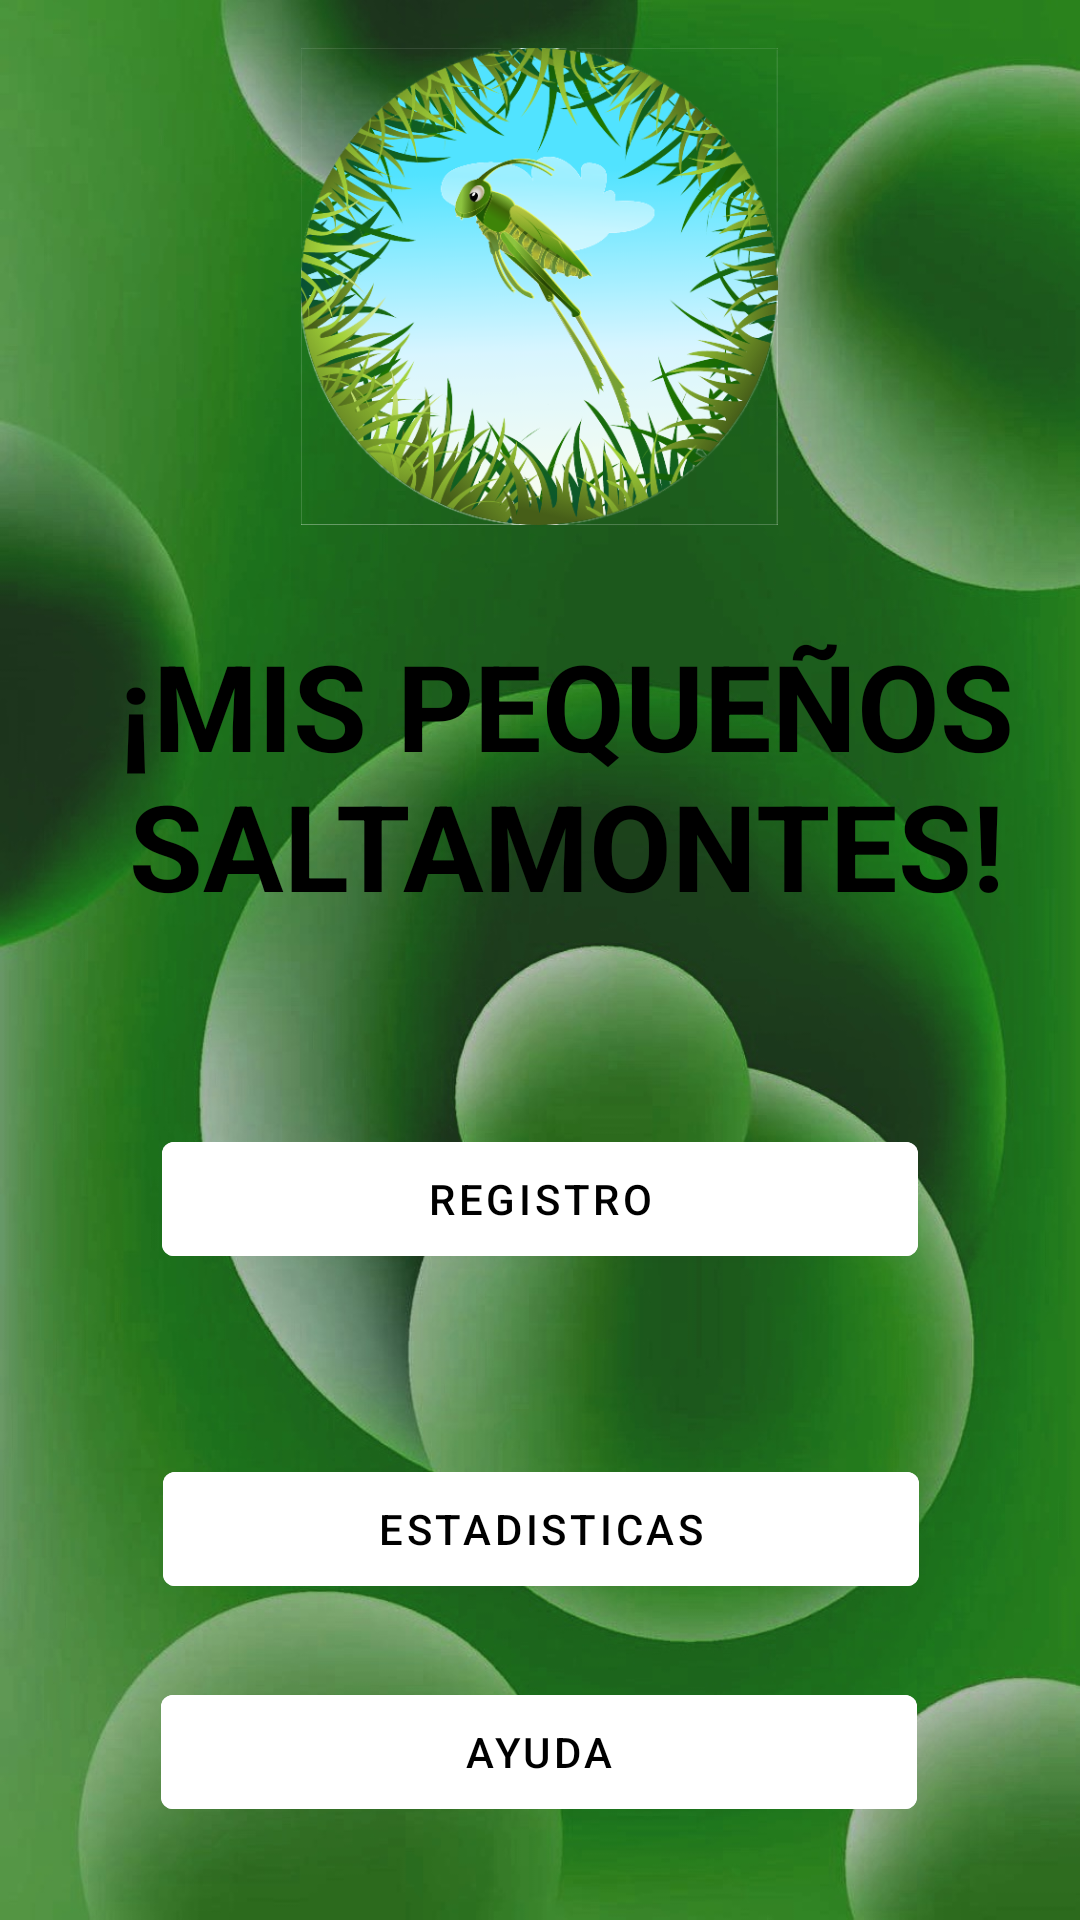

Reconstruct the res/layout file that produces this screen, plus the resources it refers to.
<!-- AndroidManifest.xml: activity theme SplashTheme -->
<!-- res/layout/activity_menu.xml -->
<?xml version="1.0" encoding="utf-8"?>
<androidx.constraintlayout.widget.ConstraintLayout xmlns:android="http://schemas.android.com/apk/res/android"
    xmlns:app="http://schemas.android.com/apk/res-auto"
    xmlns:tools="http://schemas.android.com/tools"
    android:layout_width="match_parent"
    android:layout_height="match_parent"
    tools:context=".MenuActivity"
    android:background="@drawable/logo1">

    <Button
        android:id="@+id/btnNuevo"
        android:layout_width="252dp"
        android:layout_height="50dp"
        android:backgroundTint="#FFFFFF"
        android:text="@string/Registro"
        android:textColor="#000000"
        app:layout_constraintBottom_toBottomOf="parent"
        app:layout_constraintEnd_toEndOf="parent"
        app:layout_constraintStart_toStartOf="parent"
        app:layout_constraintTop_toTopOf="parent"
        app:layout_constraintVertical_bias="0.635" />

    <Button
        android:id="@+id/btnAyuda"
        android:layout_width="252dp"
        android:layout_height="50dp"
        android:backgroundTint="#FFFFFF"
        android:text="@string/Ayuda"
        android:textColor="#000000"
        app:layout_constraintBottom_toBottomOf="parent"
        app:layout_constraintEnd_toEndOf="parent"
        app:layout_constraintHorizontal_bias="0.498"
        app:layout_constraintStart_toStartOf="parent"
        app:layout_constraintTop_toBottomOf="@+id/btnEsdistica"
        app:layout_constraintVertical_bias="0.437" />

    <Button
        android:id="@+id/btnEsdistica"
        android:layout_width="252dp"
        android:layout_height="50dp"
        android:layout_marginTop="60dp"
        android:backgroundTint="#FFFFFF"
        android:text="@string/Estadisticas"
        android:textColor="#000000"
        app:layout_constraintBottom_toBottomOf="parent"
        app:layout_constraintEnd_toEndOf="parent"
        app:layout_constraintHorizontal_bias="0.503"
        app:layout_constraintStart_toStartOf="parent"
        app:layout_constraintTop_toBottomOf="@+id/btnNuevo"
        app:layout_constraintVertical_bias="0.0" />

    <ImageView
        android:id="@+id/imageView3"
        android:layout_width="198dp"
        android:layout_height="159dp"
        android:layout_marginTop="16dp"
        app:layout_constraintEnd_toEndOf="parent"
        app:layout_constraintHorizontal_bias="0.497"
        app:layout_constraintStart_toStartOf="parent"
        app:layout_constraintTop_toTopOf="parent"
        app:srcCompat="@drawable/logo" />

    <TextView
        android:id="@+id/textView17"
        android:layout_width="408dp"
        android:layout_height="113dp"
        android:gravity="center"
        android:text="¡MIS PEQUEÑOS SALTAMONTES!"
        android:textColor="@color/black"
        android:textSize="40dp"
        android:textStyle="bold"
        app:layout_constraintBottom_toTopOf="@+id/btnNuevo"
        app:layout_constraintEnd_toEndOf="parent"
        app:layout_constraintHorizontal_bias="0.333"
        app:layout_constraintStart_toStartOf="parent"
        app:layout_constraintTop_toBottomOf="@+id/imageView3"
        app:layout_constraintVertical_bias="0.31" />

</androidx.constraintlayout.widget.ConstraintLayout>
<!-- resources referenced by this layout -->
<resources>
  <!-- drawable logo: png bitmap (drawable, 177796 bytes) -->
  <!-- drawable logo1: jpg bitmap (drawable, 147507 bytes) -->
  <string name="Ayuda">Ayuda</string>
  <string name="Estadisticas">Estadisticas</string>
  <string name="Registro">REGISTRO</string>
  <style name="SplashTheme" parent="Theme.Saltamontes">
          <item name="android:windowBackground">@drawable/splash_screen</item>
      </style>
  <style name="Theme.Saltamontes" parent="Theme.MaterialComponents.DayNight.NoActionBar">
          
          <item name="colorPrimary">@color/purple_500</item>
          <item name="colorPrimaryVariant">@color/purple_700</item>
          <item name="colorOnPrimary">@color/white</item>
          
          <item name="colorSecondary">@color/teal_200</item>
          <item name="colorSecondaryVariant">@color/teal_700</item>
          <item name="colorOnSecondary">@color/black</item>
          
          <item name="android:statusBarColor" tools:targetApi="l">?attr/colorPrimaryVariant</item>
          
      </style>
  <!-- drawable splash_screen (drawable) -->
  <?xml version="1.0" encoding="utf-8"?>
  <layer-list xmlns:android="http://schemas.android.com/apk/res/android">
  
      <item android:drawable="@color/black"/>
      <item>
          <bitmap android:src="@mipmap/ic_launcherr_foreground"
              android:gravity="center"/>
      </item>
  
  </layer-list>
  <!-- not gathered from this repository: default colours our renderer supplied (Android Studio template values) -->
  <color name="purple_500">#FF6200EE</color>
  <color name="purple_700">#FF3700B3</color>
  <color name="teal_200">#FF03DAC5</color>
  <color name="teal_700">#FF018786</color>
  <color name="black">#FF000000</color>
  <color name="white">#FFFFFFFF</color>
</resources>
